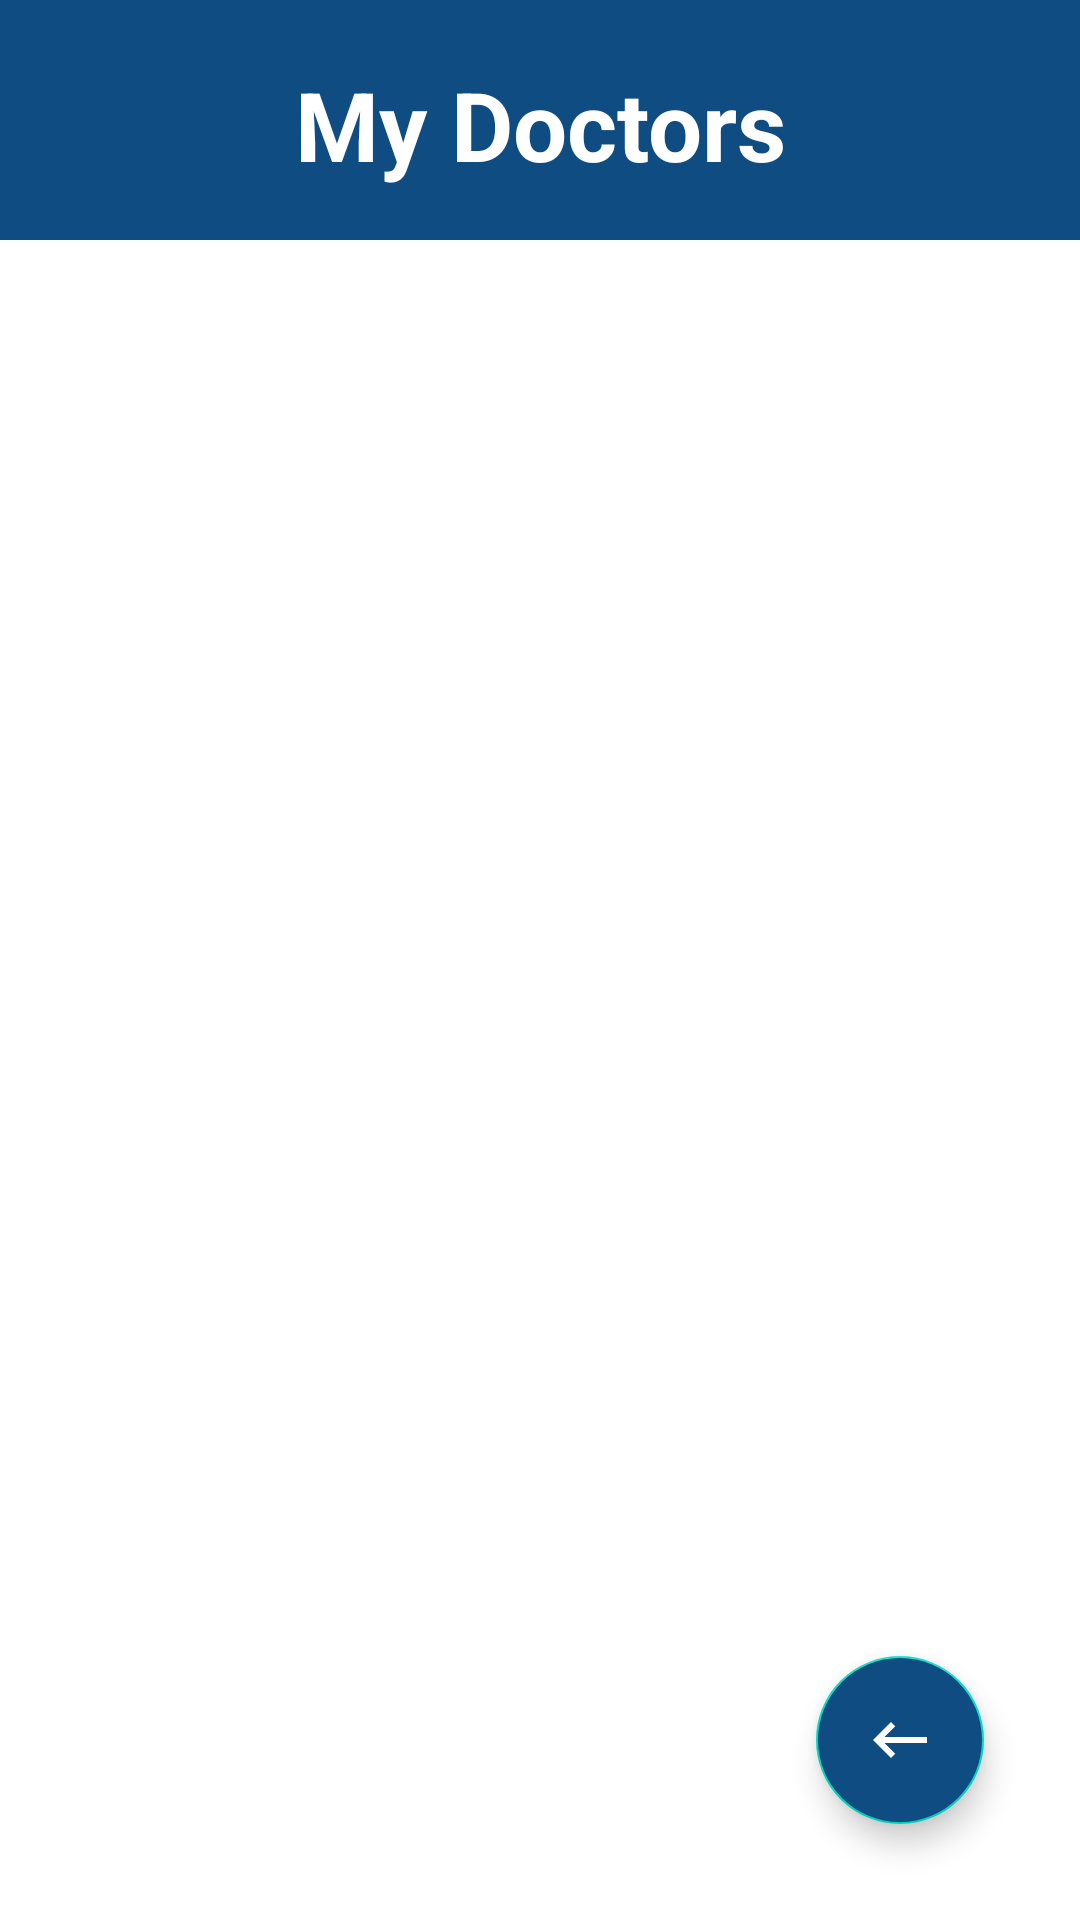

Reconstruct the res/layout file that produces this screen, plus the resources it refers to.
<!-- AndroidManifest.xml: application theme Theme.CCN_eHealthCare -->
<!-- res/layout/activity_my_doctors.xml -->
<?xml version="1.0" encoding="utf-8"?>
<androidx.constraintlayout.widget.ConstraintLayout
    xmlns:android="http://schemas.android.com/apk/res/android"
    xmlns:app="http://schemas.android.com/apk/res-auto"
    xmlns:tools="http://schemas.android.com/tools"
    android:layout_width="match_parent"
    android:layout_height="match_parent"
    tools:context=".UI.patient.MyDoctors">

    <View
        android:id="@+id/view9"
        android:layout_width="match_parent"
        android:layout_height="80dp"
        android:background="@color/Pantoneblue"
        app:layout_constraintEnd_toEndOf="parent"
        app:layout_constraintStart_toStartOf="parent"
        app:layout_constraintTop_toTopOf="parent" />

    <TextView
        android:id="@+id/textView"
        android:layout_width="wrap_content"
        android:layout_height="wrap_content"
        android:layout_marginTop="20dp"
        android:gravity="center_horizontal"
        android:text="My Doctors"
        android:textAlignment="center"
        android:textAllCaps="false"
        android:textColor="@color/white"
        android:textSize="32sp"
        android:textStyle="bold"
        app:layout_constraintEnd_toEndOf="@+id/view9"
        app:layout_constraintStart_toStartOf="@id/view9"
        app:layout_constraintTop_toTopOf="@+id/view9" />

    <androidx.constraintlayout.widget.ConstraintLayout
        android:layout_width="match_parent"
        android:layout_height="wrap_content"
        app:layout_constraintEnd_toEndOf="parent"
        app:layout_constraintStart_toStartOf="parent"
        app:layout_constraintTop_toBottomOf="@+id/view9">


        <androidx.recyclerview.widget.RecyclerView
            android:id="@+id/myDoctors_rV"
            android:layout_width="match_parent"
            android:layout_height="wrap_content"
            android:layout_marginLeft="4dp"
            android:layout_marginRight="4dp"
            android:layout_marginTop="4dp"
            app:layout_constraintLeft_toLeftOf="parent"
            app:layout_constraintRight_toRightOf="parent"
            app:layout_constraintTop_toTopOf="parent" />
    </androidx.constraintlayout.widget.ConstraintLayout>

    <com.google.android.material.floatingactionbutton.FloatingActionButton
        android:id="@+id/moveBack_btn"
        android:layout_width="wrap_content"
        android:layout_height="wrap_content"
        android:layout_marginEnd="32dp"
        android:layout_marginRight="32dp"
        android:layout_marginBottom="32dp"
        android:clickable="true"
        android:focusable="true"
        app:tint="@color/white"
        android:backgroundTint="@color/Pantoneblue"
        app:srcCompat="@drawable/ic_back"
        app:layout_constraintBottom_toBottomOf="parent"
        app:layout_constraintEnd_toEndOf="parent"
        tools:ignore="VectorDrawableCompat" />

</androidx.constraintlayout.widget.ConstraintLayout>
<!-- resources referenced by this layout -->
<resources>
  <color name="Pantoneblue">#0f4c81</color>
  <color name="white">#ffffff</color>
  <!-- drawable ic_back (drawable-v24) -->
  <vector android:height="24dp" android:tint="@color/white"
      android:viewportHeight="24" android:viewportWidth="24"
      android:width="24dp" xmlns:android="http://schemas.android.com/apk/res/android">
      <path android:fillColor="@android:color/white" android:pathData="M21,11H6.83l3.58,-3.59L9,6l-6,6 6,6 1.41,-1.41L6.83,13H21z"/>
  </vector>
  <style name="Theme.CCN_eHealthCare" parent="Theme.MaterialComponents.DayNight.NoActionBar">
          
          <item name="colorPrimary">@color/purple_500</item>
          <item name="colorPrimaryVariant">@color/purple_700</item>
          <item name="colorOnPrimary">@color/white</item>
          
          <item name="colorSecondary">@color/teal_200</item>
          <item name="colorSecondaryVariant">@color/teal_700</item>
          <item name="colorOnSecondary">@color/black</item>
  
          
          <item name="android:statusBarColor" tools:targetApi="l">?attr/colorPrimaryVariant</item>
          
      </style>
  <color name="purple_500">#FF6200EE</color>
  <color name="purple_700">#FF3700B3</color>
  <color name="teal_200">#FF03DAC5</color>
  <color name="teal_700">#FF018786</color>
  <color name="black">#FF000000</color>
</resources>
